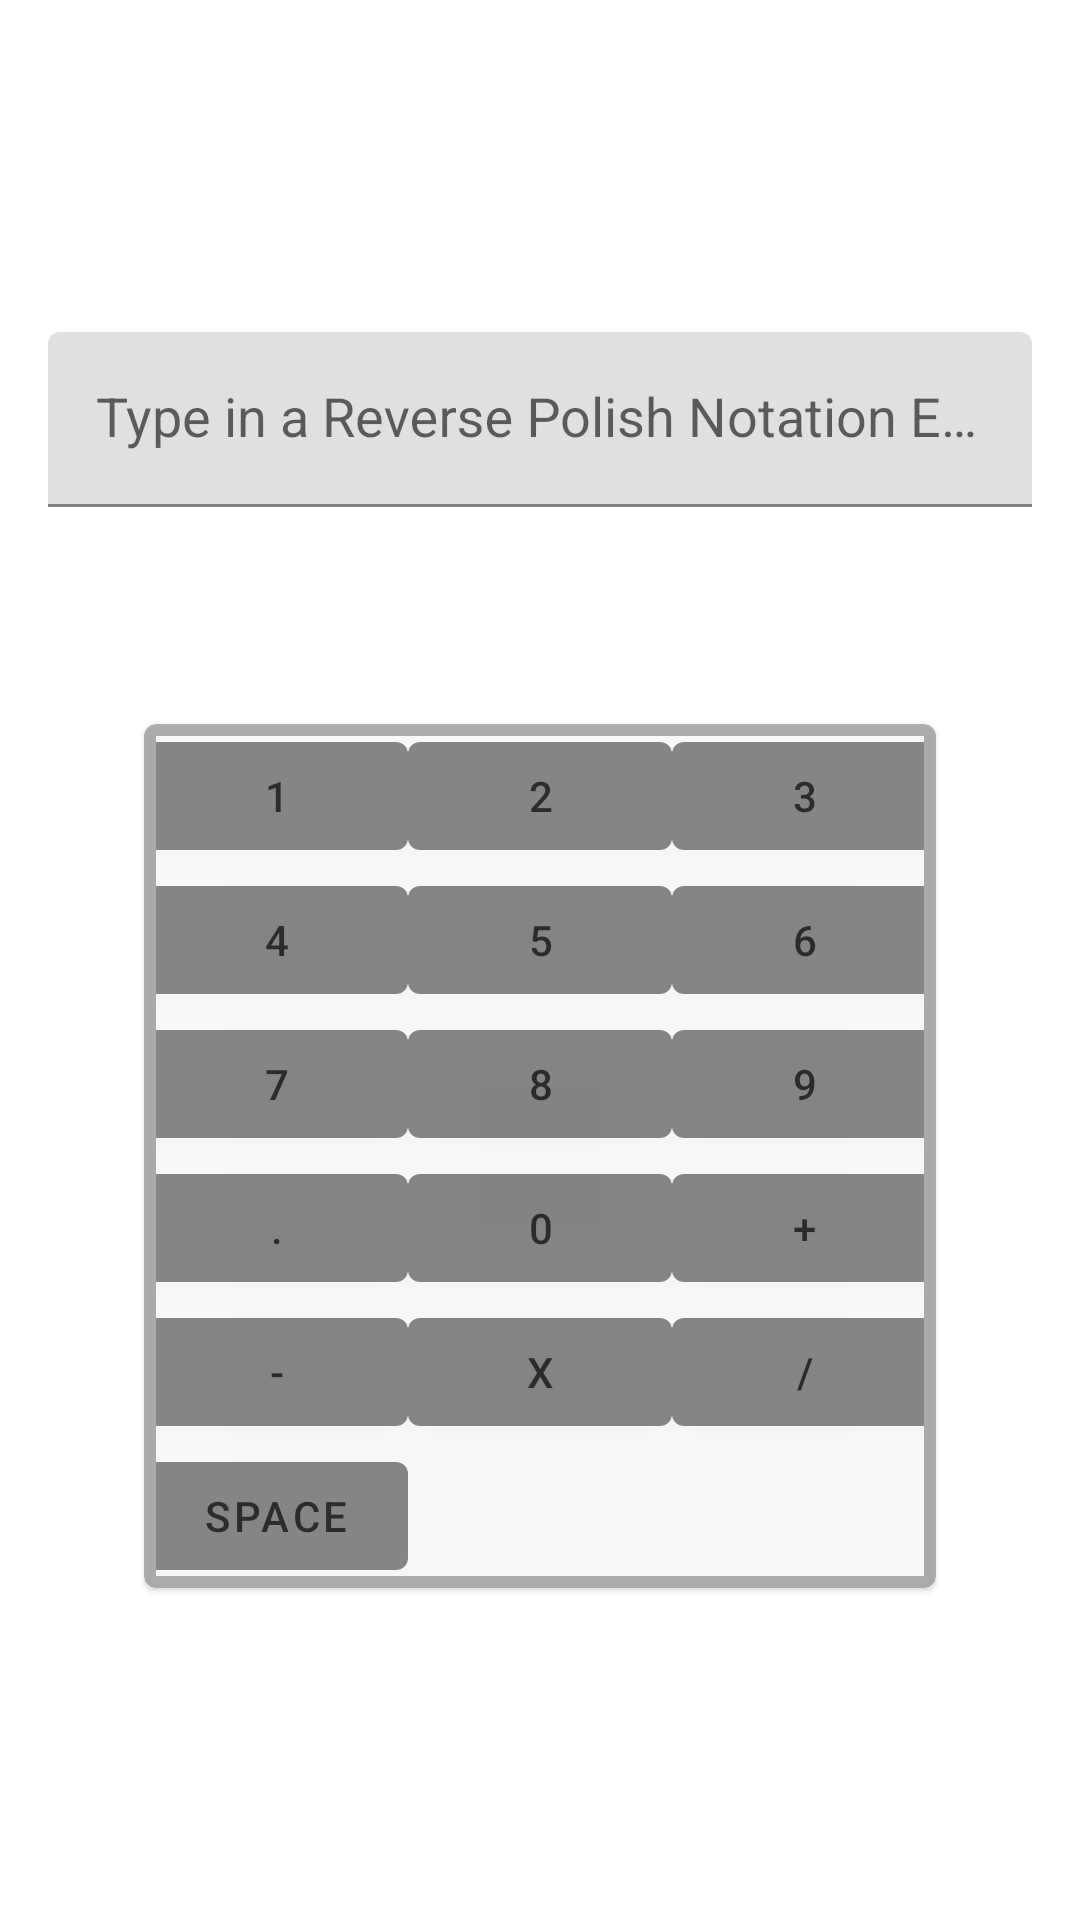

The Android layout XML behind this screen, and the referenced resources:
<!-- AndroidManifest.xml: application theme Theme.RPNCalculator -->
<!-- res/layout/content_main.xml -->
<?xml version="1.0" encoding="utf-8"?>
<LinearLayout xmlns:android="http://schemas.android.com/apk/res/android"
    xmlns:app="http://schemas.android.com/apk/res-auto"
    xmlns:tools="http://schemas.android.com/tools"
    android:layout_width="match_parent"
    android:layout_height="match_parent"
    android:gravity="center"
    android:orientation="vertical">

    
    <com.google.android.material.textfield.TextInputLayout
        android:layout_width="match_parent"
        android:layout_height="wrap_content"
        android:layout_margin="16dp"
        android:hint="Type in a Reverse Polish Notation Equation">

        
        <com.google.android.material.textfield.TextInputEditText
            android:id="@+id/inputted_text"
            android:layout_width="match_parent"
            android:layout_height="wrap_content"
            android:textAppearance="@style/TextAppearance.AppCompat.Medium" />

    </com.google.android.material.textfield.TextInputLayout>

    
    <TextView
        android:id="@+id/echoed_result"
        android:layout_width="wrap_content"
        android:layout_height="wrap_content"
        android:layout_margin="16dp"
        android:textAppearance="@style/TextAppearance.AppCompat.Medium" />

    <com.google.android.material.card.MaterialCardView
        style="@style/MaterialCardWithBorder"
        android:layout_width="wrap_content"
        android:layout_height="wrap_content"
        android:layout_marginBottom="16dp"
        android:alpha=".8"
        app:layout_constraintBottom_toBottomOf="parent"
        app:layout_constraintEnd_toEndOf="parent"
        app:layout_constraintStart_toStartOf="parent"
        app:layout_constraintTop_toTopOf="parent"
        tools:showIn="@layout/content_main">

        <GridLayout
            android:layout_width="wrap_content"
            android:layout_height="wrap_content"
            android:background="@color/colorDefaultBackground"
            android:columnCount="3"
            android:orientation="horizontal">

            <Button
                style="@style/BorderlessButtonGuessingGame"
                android:text="1" />

            <Button
                style="@style/BorderlessButtonGuessingGame"
                android:text="2" />

            <Button
                style="@style/BorderlessButtonGuessingGame"
                android:text="3" />

            <Button
                style="@style/BorderlessButtonGuessingGame"
                android:text="4" />

            <Button
                style="@style/BorderlessButtonGuessingGame"
                android:text="5" />

            <Button
                style="@style/BorderlessButtonGuessingGame"
                android:text="6" />

            <Button
                style="@style/BorderlessButtonGuessingGame"
                android:text="7" />

            <Button
                style="@style/BorderlessButtonGuessingGame"
                android:text="8" />

            <Button
                style="@style/BorderlessButtonGuessingGame"
                android:text="9" />

            <Button
                style="@style/BorderlessButtonGuessingGame"
                android:text="." />

            <Button
                style="@style/BorderlessButtonGuessingGame"
                android:text="0" />

            <Button
                style="@style/BorderlessButtonGuessingGame"
                android:text="+" />

            <Button
                style="@style/BorderlessButtonGuessingGame"
                android:text="-" />

            <Button
                style="@style/BorderlessButtonGuessingGame"
                android:text="x" />

            <Button
                style="@style/BorderlessButtonGuessingGame"
                android:text="/" />

            <Button
                style="@style/BorderlessButtonGuessingGame"
                android:layout_columnSpan="3"
                android:text="SPACE" />
        </GridLayout>

    </com.google.android.material.card.MaterialCardView>

</LinearLayout>
<!-- resources referenced by this layout -->
<resources>
  <color name="colorDefaultBackground">@android:color/background_light</color>
  <style name="MaterialCardWithBorder" parent="Widget.MaterialComponents.CardView">
          <item name="strokeWidth">@dimen/slim_margin</item>
          <item name="strokeColor">@color/primaryColor</item>
          <item name="cardBackgroundColor">@color/colorDefaultBackground</item>
      </style>
  <style name="Theme.RPNCalculator" parent="Theme.MaterialComponents.DayNight.DarkActionBar">
          
          <item name="colorPrimary">@color/primaryDarkColor</item>
          <item name="colorPrimaryVariant">@color/primaryLightColor</item>
          <item name="colorOnPrimary">@color/primaryTextColor</item>
          
          <item name="colorSecondary">@color/secondaryDarkColor</item>
          <item name="colorSecondaryVariant">@color/secondaryLightColor</item>
          <item name="colorOnSecondary">@color/secondaryTextColor</item>
          
          <item name="android:statusBarColor" tools:targetApi="l">?attr/colorPrimaryVariant</item>
          
      </style>
  <dimen name="slim_margin">4dp</dimen>
  <color name="primaryColor">#9e9e9e</color>
  <color name="primaryDarkColor">#707070</color>
  <color name="primaryLightColor">#cfcfcf</color>
  <color name="primaryTextColor">#000000</color>
  <color name="secondaryDarkColor">#ba2d65</color>
  <color name="secondaryLightColor">#ff94c2</color>
  <color name="secondaryTextColor">#000000</color>
</resources>
